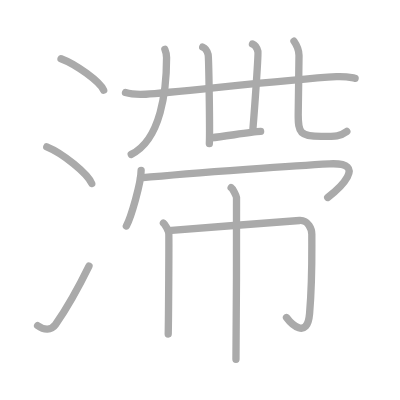
t = 0.00 s
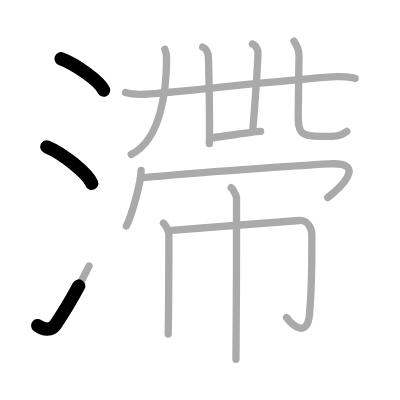
t = 2.75 s
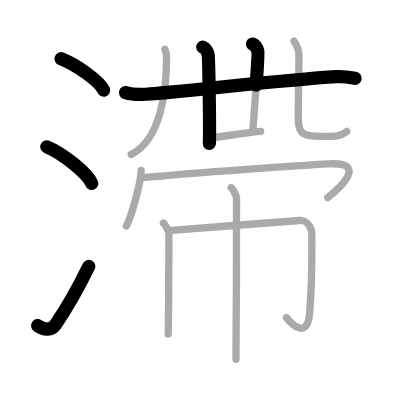
t = 5.50 s
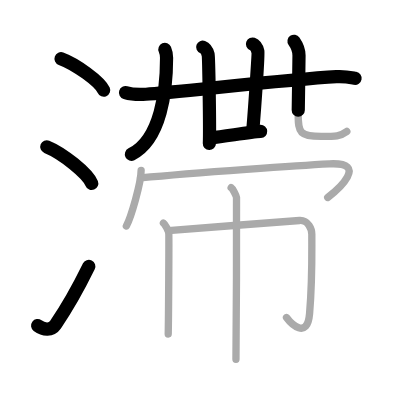
t = 8.50 s
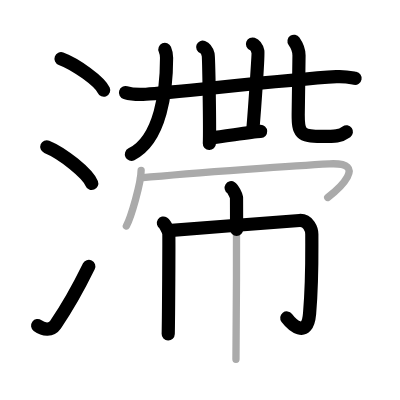
t = 11.25 s
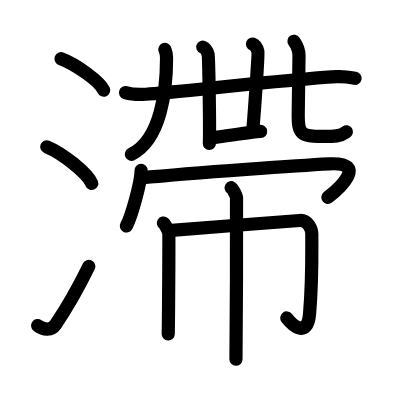
t = 14.00 s

The animated SVG that drew these frames (rendered in a browser with its animation timeline set to each time). Animation: 14 SMIL elements (animate=14); one cycle of 14.00 s.

<?xml version="1.0" standalone="no"?>
<!DOCTYPE svg PUBLIC "-//W3C//DTD SVG 1.1//EN"   "http://www.w3.org/Graphics/SVG/1.1/DTD/svg11.dtd">
<svg width="400px" height="400px"  version="1.1" xmlns="http://www.w3.org/2000/svg">
  <defs>
    <marker id="Triangle" viewBox="0 0 10 10" refX="0" refY="5" markerUnits="strokeWidth" markerWidth="3" style="stroke-opacity:0%;fill:#aaaaaa;" markerHeight="2" orient="auto">
      <path d="M 0 0 L 10 5 L 0 10 z" />
    </marker>
    
    <marker id="Arrow" viewBox="0 0 10 10" refX="5" refY="5" markerUnits="strokeWidth" markerWidth="1.8" style="stroke-opacity:0%;fill:#770000;" markerHeight="2" orient="auto">
      <path d="M 0 4 L 6 4 L 4 1 L 10 5 L 4 9 L 6 6 L 0 6 z" />
        <circle cx="5" cy="5" r="5" />
      </marker>
    
    <marker id="TriangleRed" viewBox="0 0 10 10" refX="0" refY="5" markerUnits="strokeWidth" markerWidth="3" style="stroke-opacity:0%;fill:#CC0000;" markerHeight="2" orient="auto">
      <path d="M 0 0 L 10 5 L 0 10 z" />
    </marker>
    
    <marker id="ArrowRed" viewBox="0 0 10 10" refX="5" refY="5" markerUnits="strokeWidth" markerWidth="1.8" style="stroke-opacity:0%;fill:#CC0000;" markerHeight="2" orient="auto">
      <path d="M 0 4 L 6 4 L 4 1 L 10 5 L 4 9 L 6 6 L 0 6 z" />
        <circle cx="5" cy="5" r="5" />
      </marker>
    
  </defs>
  
  <path style="fill:#ffffff; fill-opacity:100%; fill-rule:evenodd; stroke-width:0;" d="M 0 0 L 400px 0 L 400px 400px L 0 400px L 0 0" />

  <g transform="scale(3.6697247706422 3.6697247706422)">
<path style="fill:none; fill-opacity:0%; fill-rule:evenodd; stroke:#aaaaaa; stroke-opacity:100%; stroke-width: 1.5pt; stroke-linejoin:round; stroke-linecap:round;" d="M16.63 16c4.1 1.52 10.59 6.23 11.62 8.59"></path>
<path style="fill:none; fill-opacity:0%; fill-rule:evenodd; stroke:#aaaaaa; stroke-opacity:100%; stroke-width: 1.5pt; stroke-linejoin:round; stroke-linecap:round;" d="M12.75 40c4.32 1.76 11.17 7.26 12.25 10"></path>
<path style="fill:none; fill-opacity:0%; fill-rule:evenodd; stroke:#aaaaaa; stroke-opacity:100%; stroke-width: 1.5pt; stroke-linejoin:round; stroke-linecap:round;" d="M10.25 88.73c1.71 1.27 3.78 1.32 4.86-0.25c3.14-4.57 6.29-10.16 9.14-15.99"></path>
<path style="fill:none; fill-opacity:0%; fill-rule:evenodd; stroke:#aaaaaa; stroke-opacity:100%; stroke-width: 1.5pt; stroke-linejoin:round; stroke-linecap:round;" d="M34.2 25.23c1.45 0.45 4.12 0.53 5.57 0.45c7.59-0.41 37.23-3.93 51.91-4.79c2.42-0.14 3.88 0.22 5.09 0.44"></path>
<path style="fill:none; fill-opacity:0%; fill-rule:evenodd; stroke:#aaaaaa; stroke-opacity:100%; stroke-width: 1.5pt; stroke-linejoin:round; stroke-linecap:round;" d="M55.24 12.85c0.82 0.31 1.32 1.41 1.48 2.04c0.17 0.63 0.5 20.33 0.33 24.26"></path>
<path style="fill:none; fill-opacity:0%; fill-rule:evenodd; stroke:#aaaaaa; stroke-opacity:100%; stroke-width: 1.5pt; stroke-linejoin:round; stroke-linecap:round;" d="M68.8 12c0.82 0.31 1.32 1.41 1.48 2.04S69.42 29.19 68.93 35"></path>
<path style="fill:none; fill-opacity:0%; fill-rule:evenodd; stroke:#aaaaaa; stroke-opacity:100%; stroke-width: 1.5pt; stroke-linejoin:round; stroke-linecap:round;" d="M57.56 37.55c3.8-0.38 10.64-1.59 13.46-1.73"></path>
<path style="fill:none; fill-opacity:0%; fill-rule:evenodd; stroke:#aaaaaa; stroke-opacity:100%; stroke-width: 1.5pt; stroke-linejoin:round; stroke-linecap:round;" d="M44.93 13.45c0.33 0.76 0.46 1.36 0.46 2.32c0 8.71-1.49 22.31-9.63 26.29"></path>
<path style="fill:none; fill-opacity:0%; fill-rule:evenodd; stroke:#aaaaaa; stroke-opacity:100%; stroke-width: 1.5pt; stroke-linejoin:round; stroke-linecap:round;" d="M80.12 11.24c0.73 1.04 1.36 2.26 1.36 3.86c0 2.15-0.22 14.62-0.22 16.16c0 4.93 0.49 5.92 6.3 5.92c3.94 0 5.12 0 6.95-1.35"></path>
<path style="fill:none; fill-opacity:0%; fill-rule:evenodd; stroke:#aaaaaa; stroke-opacity:100%; stroke-width: 1.5pt; stroke-linejoin:round; stroke-linecap:round;" d="M44.53 60.78c0.44 0.28 1.37 2.11 1.46 2.67c0.09 0.56-0.06 24.05-0.15 27.56"></path>
<path style="fill:none; fill-opacity:0%; fill-rule:evenodd; stroke:#aaaaaa; stroke-opacity:100%; stroke-width: 1.5pt; stroke-linejoin:round; stroke-linecap:round;" d="M45.88 62.84c2.76-0.2 33.68-2.64 35.74-2.76c2.42-0.14 3.35 2.47 3.35 3.76c0 6.41 0.15 12.65-0.61 21.63c-0.62 7.28-5.13 2.63-6.29 1.06"></path>
<path style="fill:none; fill-opacity:0%; fill-rule:evenodd; stroke:#aaaaaa; stroke-opacity:100%; stroke-width: 1.5pt; stroke-linejoin:round; stroke-linecap:round;" d="M62.99 51.15c0.44 0.28 1.37 2.11 1.46 2.67c0.09 0.56-0.06 40.55-0.15 44.07"></path>
<path style="fill:none; fill-opacity:0%; fill-rule:evenodd; stroke:#aaaaaa; stroke-opacity:100%; stroke-width: 1.5pt; stroke-linejoin:round; stroke-linecap:round;" d="M38.46 46.42c0 3.43-2.77 12.87-4.03 15.16"></path>
<path style="fill:none; fill-opacity:0%; fill-rule:evenodd; stroke:#aaaaaa; stroke-opacity:100%; stroke-width: 1.5pt; stroke-linejoin:round; stroke-linecap:round;" d="M38.3 48.48c15.45-1.48 44.37-3.45 51.41-3.82c11-0.58 2.33 7.07-0.41 9.15"></path>

<path style="fill:none; fill-opacity:0%; fill-rule:evenodd; stroke:#000000; stroke-opacity:100%; stroke-width: 2.7pt; stroke-linejoin:round; stroke-linecap:round;" d="M16.63 16c4.1 1.52 10.59 6.23 11.62 8.59" pathLength="100" stroke-dashoffset="100" stroke-dasharray="100 105"><animate id="dashAnim1" attributeName="stroke-dashoffset" from="100" to="0" dur="1s" calcMode="linear" fill="freeze"/></path>
<path style="fill:none; fill-opacity:0%; fill-rule:evenodd; stroke:#000000; stroke-opacity:100%; stroke-width: 2.7pt; stroke-linejoin:round; stroke-linecap:round;" d="M12.75 40c4.32 1.76 11.17 7.26 12.25 10" pathLength="100" stroke-dashoffset="100" stroke-dasharray="100 105"><animate id="dashAnim2" attributeName="stroke-dashoffset" from="100" to="0" dur="1s" calcMode="linear" begin="dashAnim1.end" fill="freeze"/></path>
<path style="fill:none; fill-opacity:0%; fill-rule:evenodd; stroke:#000000; stroke-opacity:100%; stroke-width: 2.7pt; stroke-linejoin:round; stroke-linecap:round;" d="M10.25 88.73c1.71 1.27 3.78 1.32 4.86-0.25c3.14-4.57 6.29-10.16 9.14-15.99" pathLength="100" stroke-dashoffset="100" stroke-dasharray="100 105"><animate id="dashAnim3" attributeName="stroke-dashoffset" from="100" to="0" dur="1s" calcMode="linear" begin="dashAnim2.end" fill="freeze"/></path>
<path style="fill:none; fill-opacity:0%; fill-rule:evenodd; stroke:#000000; stroke-opacity:100%; stroke-width: 2.7pt; stroke-linejoin:round; stroke-linecap:round;" d="M34.2 25.23c1.45 0.45 4.12 0.53 5.57 0.45c7.59-0.41 37.23-3.93 51.91-4.79c2.42-0.14 3.88 0.22 5.09 0.44" pathLength="100" stroke-dashoffset="100" stroke-dasharray="100 105"><animate id="dashAnim4" attributeName="stroke-dashoffset" from="100" to="0" dur="1s" calcMode="linear" begin="dashAnim3.end" fill="freeze"/></path>
<path style="fill:none; fill-opacity:0%; fill-rule:evenodd; stroke:#000000; stroke-opacity:100%; stroke-width: 2.7pt; stroke-linejoin:round; stroke-linecap:round;" d="M55.24 12.85c0.82 0.31 1.32 1.41 1.48 2.04c0.17 0.63 0.5 20.33 0.33 24.26" pathLength="100" stroke-dashoffset="100" stroke-dasharray="100 105"><animate id="dashAnim5" attributeName="stroke-dashoffset" from="100" to="0" dur="1s" calcMode="linear" begin="dashAnim4.end" fill="freeze"/></path>
<path style="fill:none; fill-opacity:0%; fill-rule:evenodd; stroke:#000000; stroke-opacity:100%; stroke-width: 2.7pt; stroke-linejoin:round; stroke-linecap:round;" d="M68.8 12c0.82 0.31 1.32 1.41 1.48 2.04S69.42 29.19 68.93 35" pathLength="100" stroke-dashoffset="100" stroke-dasharray="100 105"><animate id="dashAnim6" attributeName="stroke-dashoffset" from="100" to="0" dur="1s" calcMode="linear" begin="dashAnim5.end" fill="freeze"/></path>
<path style="fill:none; fill-opacity:0%; fill-rule:evenodd; stroke:#000000; stroke-opacity:100%; stroke-width: 2.7pt; stroke-linejoin:round; stroke-linecap:round;" d="M57.56 37.55c3.8-0.38 10.64-1.59 13.46-1.73" pathLength="100" stroke-dashoffset="100" stroke-dasharray="100 105"><animate id="dashAnim7" attributeName="stroke-dashoffset" from="100" to="0" dur="1s" calcMode="linear" begin="dashAnim6.end" fill="freeze"/></path>
<path style="fill:none; fill-opacity:0%; fill-rule:evenodd; stroke:#000000; stroke-opacity:100%; stroke-width: 2.7pt; stroke-linejoin:round; stroke-linecap:round;" d="M44.93 13.45c0.33 0.76 0.46 1.36 0.46 2.32c0 8.71-1.49 22.31-9.63 26.29" pathLength="100" stroke-dashoffset="100" stroke-dasharray="100 105"><animate id="dashAnim8" attributeName="stroke-dashoffset" from="100" to="0" dur="1s" calcMode="linear" begin="dashAnim7.end" fill="freeze"/></path>
<path style="fill:none; fill-opacity:0%; fill-rule:evenodd; stroke:#000000; stroke-opacity:100%; stroke-width: 2.7pt; stroke-linejoin:round; stroke-linecap:round;" d="M80.12 11.24c0.73 1.04 1.36 2.26 1.36 3.86c0 2.15-0.22 14.62-0.22 16.16c0 4.93 0.49 5.92 6.3 5.92c3.94 0 5.12 0 6.95-1.35" pathLength="100" stroke-dashoffset="100" stroke-dasharray="100 105"><animate id="dashAnim9" attributeName="stroke-dashoffset" from="100" to="0" dur="1s" calcMode="linear" begin="dashAnim8.end" fill="freeze"/></path>
<path style="fill:none; fill-opacity:0%; fill-rule:evenodd; stroke:#000000; stroke-opacity:100%; stroke-width: 2.7pt; stroke-linejoin:round; stroke-linecap:round;" d="M44.53 60.78c0.44 0.28 1.37 2.11 1.46 2.67c0.09 0.56-0.06 24.05-0.15 27.56" pathLength="100" stroke-dashoffset="100" stroke-dasharray="100 105"><animate id="dashAnim10" attributeName="stroke-dashoffset" from="100" to="0" dur="1s" calcMode="linear" begin="dashAnim9.end" fill="freeze"/></path>
<path style="fill:none; fill-opacity:0%; fill-rule:evenodd; stroke:#000000; stroke-opacity:100%; stroke-width: 2.7pt; stroke-linejoin:round; stroke-linecap:round;" d="M45.88 62.84c2.76-0.2 33.68-2.64 35.74-2.76c2.42-0.14 3.35 2.47 3.35 3.76c0 6.41 0.15 12.65-0.61 21.63c-0.62 7.28-5.13 2.63-6.29 1.06" pathLength="100" stroke-dashoffset="100" stroke-dasharray="100 105"><animate id="dashAnim11" attributeName="stroke-dashoffset" from="100" to="0" dur="1s" calcMode="linear" begin="dashAnim10.end" fill="freeze"/></path>
<path style="fill:none; fill-opacity:0%; fill-rule:evenodd; stroke:#000000; stroke-opacity:100%; stroke-width: 2.7pt; stroke-linejoin:round; stroke-linecap:round;" d="M62.99 51.15c0.44 0.28 1.37 2.11 1.46 2.67c0.09 0.56-0.06 40.55-0.15 44.07" pathLength="100" stroke-dashoffset="100" stroke-dasharray="100 105"><animate id="dashAnim12" attributeName="stroke-dashoffset" from="100" to="0" dur="1s" calcMode="linear" begin="dashAnim11.end" fill="freeze"/></path>
<path style="fill:none; fill-opacity:0%; fill-rule:evenodd; stroke:#000000; stroke-opacity:100%; stroke-width: 2.7pt; stroke-linejoin:round; stroke-linecap:round;" d="M38.46 46.42c0 3.43-2.77 12.87-4.03 15.16" pathLength="100" stroke-dashoffset="100" stroke-dasharray="100 105"><animate id="dashAnim13" attributeName="stroke-dashoffset" from="100" to="0" dur="1s" calcMode="linear" begin="dashAnim12.end" fill="freeze"/></path>
<path style="fill:none; fill-opacity:0%; fill-rule:evenodd; stroke:#000000; stroke-opacity:100%; stroke-width: 2.7pt; stroke-linejoin:round; stroke-linecap:round;" d="M38.3 48.48c15.45-1.48 44.37-3.45 51.41-3.82c11-0.58 2.33 7.07-0.41 9.15" pathLength="100" stroke-dashoffset="100" stroke-dasharray="100 105"><animate id="dashAnim14" attributeName="stroke-dashoffset" from="100" to="0" dur="1s" calcMode="linear" begin="dashAnim13.end" fill="freeze"/></path>

</g>

</svg>  
          
